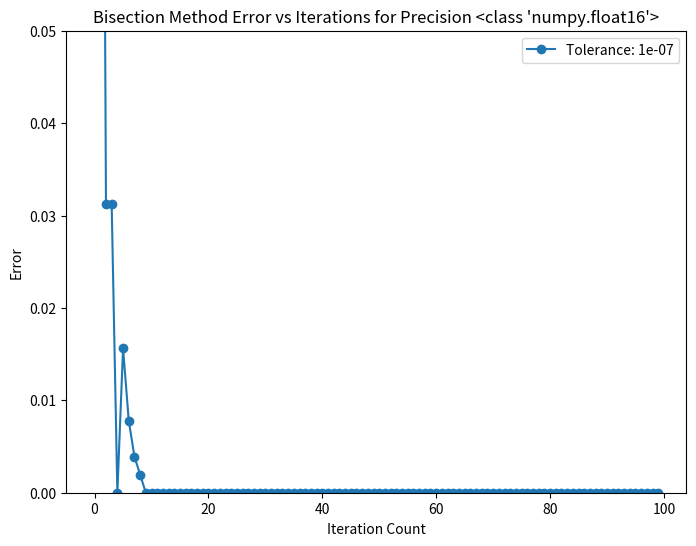
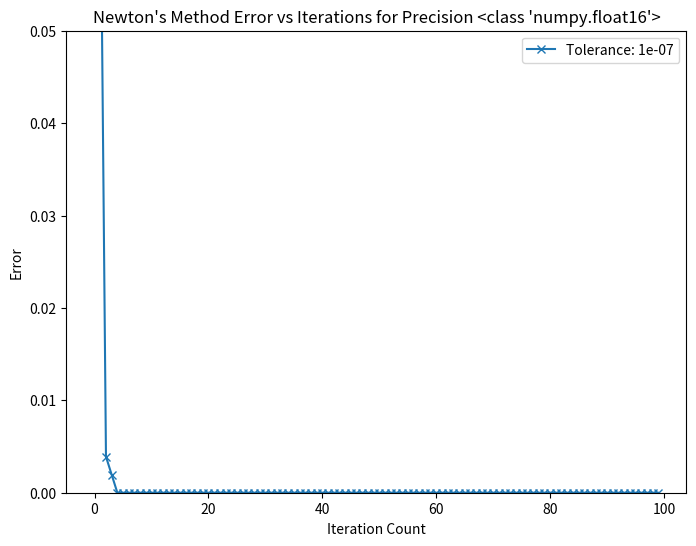
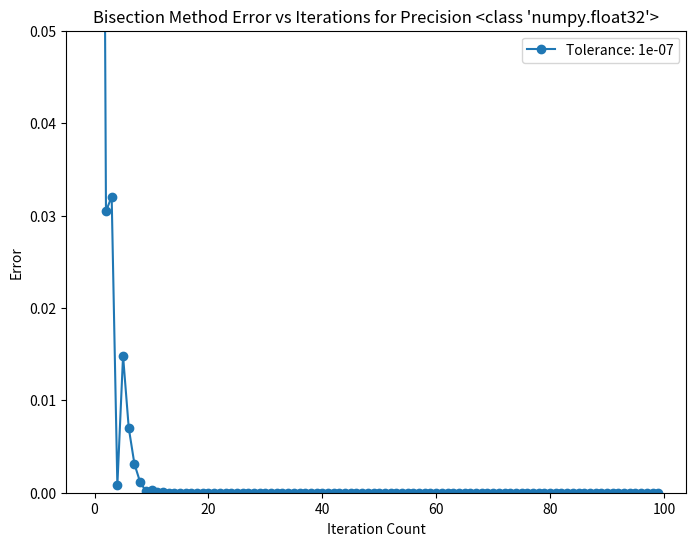
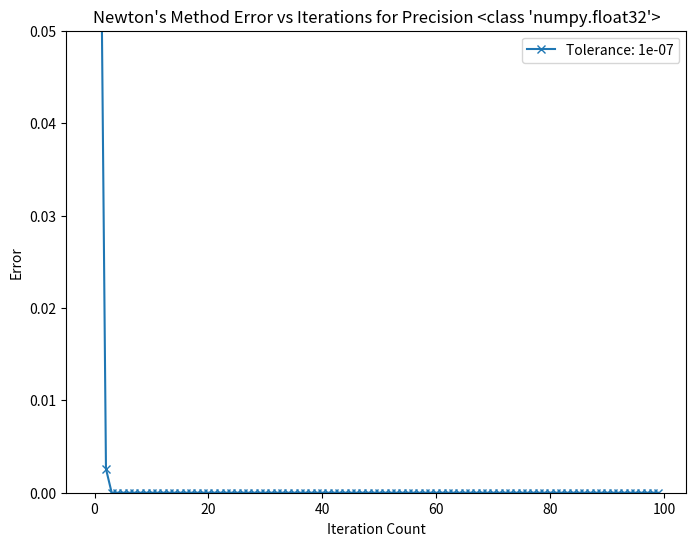
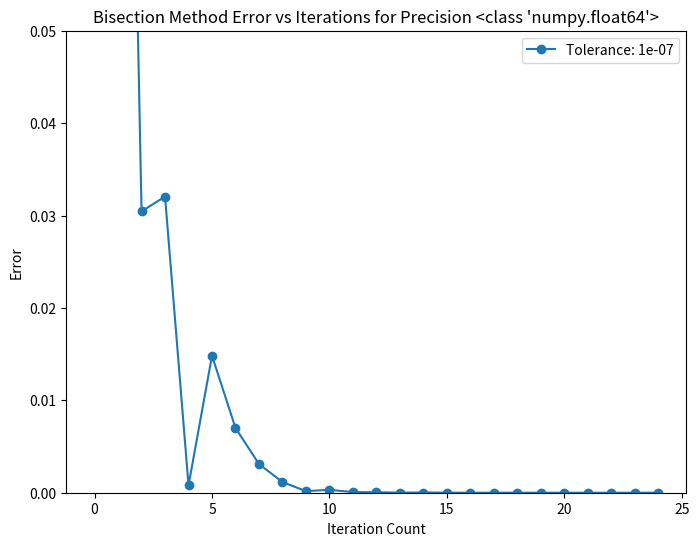
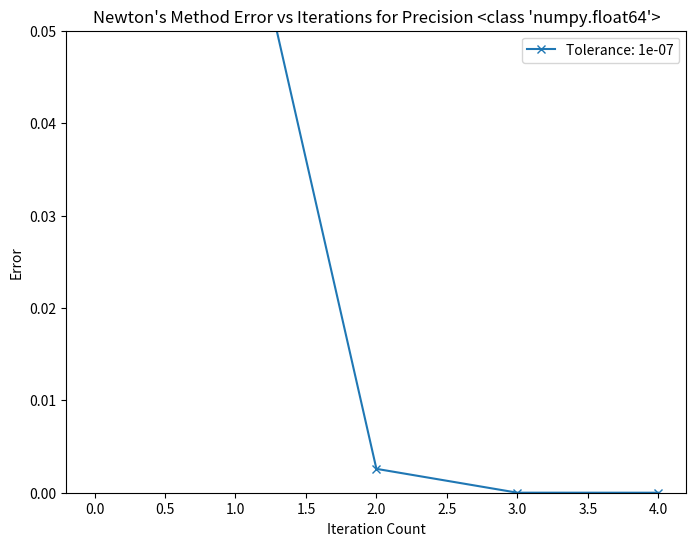
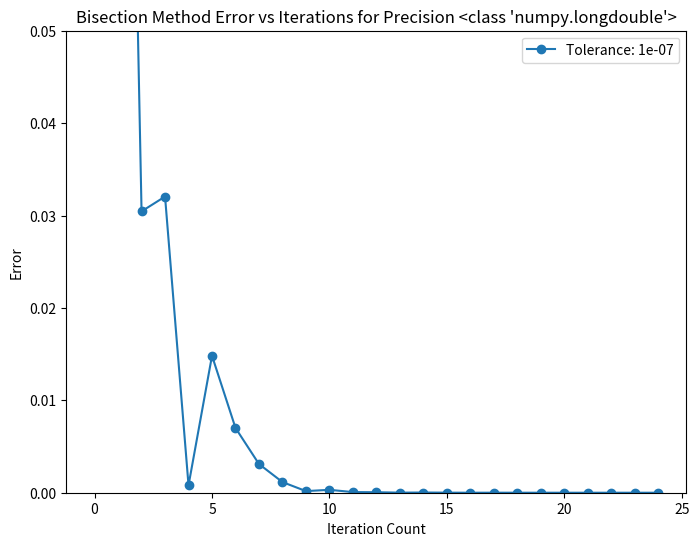
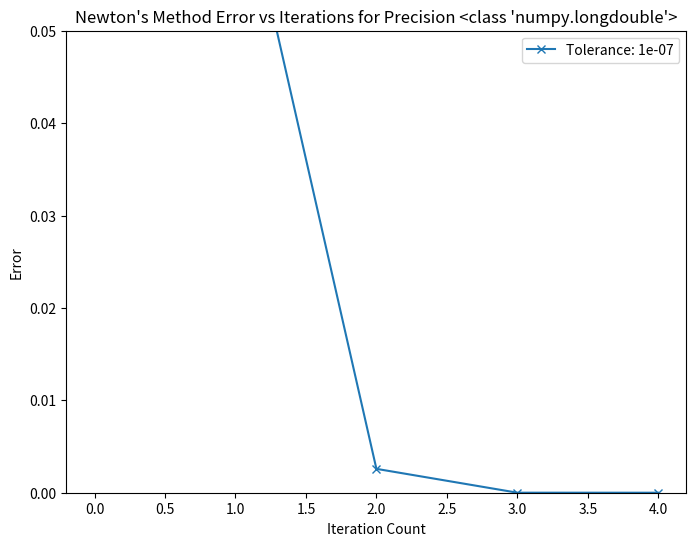

The script that saved these images, in order:
import numpy as np
import matplotlib.pyplot as plt


def f(x):
    return x**3 - 2*x - 5

def f_prime(x):
    return 3*x**2 - 2



# Bisection Method
def bisection_method(a, b, tol=1e-7, max_iter=100, precision=np.float64, root_truth=2.09455148154232659):
    a = precision(a)
    b = precision(b)
    iter_count = 0
    roots = []  
    errors = []  
    while iter_count < max_iter:
        c = precision((a + b) / 2)
        roots.append(c)  
        error = abs(c - root_truth)
        errors.append(error)  
        if precision(abs(f(precision(c)))) < tol:
            break 
        iter_count += 1
        if f(precision(a)) * f(precision(c)) < 0:
            b = c
        else:
            a = c
    return roots, errors, iter_count  

# Newton's Method
def newtons_method(x0, tol=1e-7, max_iter=100, precision=np.float64, root_truth=2.09455148154232659):
    x = precision(x0)
    iter_count = 0
    roots = []  
    errors = []  
    while iter_count < max_iter:
        fx = precision(f(x))
        fpx = precision(f_prime(x))
        roots.append(x)  
        error = abs(x - root_truth)
        errors.append(error)  
        if precision(abs(fx)) < tol:
            break  
        x = precision(x - fx / fpx)
        iter_count += 1
    return roots, errors, iter_count   

precisions = [np.float16, np.float32, np.float64, np.longdouble]
tolerances = [1e-7]
root_truth = 2.094551482  

results_bisection = []
results_newton = []


for precision in precisions:
    for tol in tolerances:
        # Bisection method
        roots_bis, errors_bis, iter_bis = bisection_method(2, 3, tol=tol, precision=precision, root_truth=root_truth)
        results_bisection.append((precision, tol, roots_bis, errors_bis, iter_bis))
        
        # Newton's method
        roots_newt, errors_newt, iter_newt = newtons_method(2.5, tol=tol, precision=precision, root_truth=root_truth)
        results_newton.append((precision, tol, roots_newt, errors_newt, iter_newt))


# Plot

for i, precision in enumerate(precisions):
    plt.figure(figsize=(8, 6))
    filtered_results = [result for result in results_bisection if result[0] == precision]
    for result in filtered_results:
        errors_bis = result[3]
        tol = result[1]
        plt.plot(range(len(errors_bis)), errors_bis, label=f'Tolerance: {tol}', marker='o')
    plt.title(f"Bisection Method Error vs Iterations for Precision {precision}")
    plt.xlabel("Iteration Count")
    plt.ylabel("Error")
    plt.ylim(0, 0.05)
    plt.legend()
    plt.show()


    # Newton's Method Plot for current precision
    plt.figure(figsize=(8, 6))
    filtered_results = [result for result in results_newton if result[0] == precision]
    for result in filtered_results:
        errors_newt = result[3]
        tol = result[1]
        plt.plot(range(len(errors_newt)), errors_newt, label=f'Tolerance: {tol}', marker='x')
    plt.title(f"Newton's Method Error vs Iterations for Precision {precision}")
    plt.xlabel("Iteration Count")
    plt.ylabel("Error")
    plt.ylim(0, 0.05)
    plt.legend()
    plt.show()